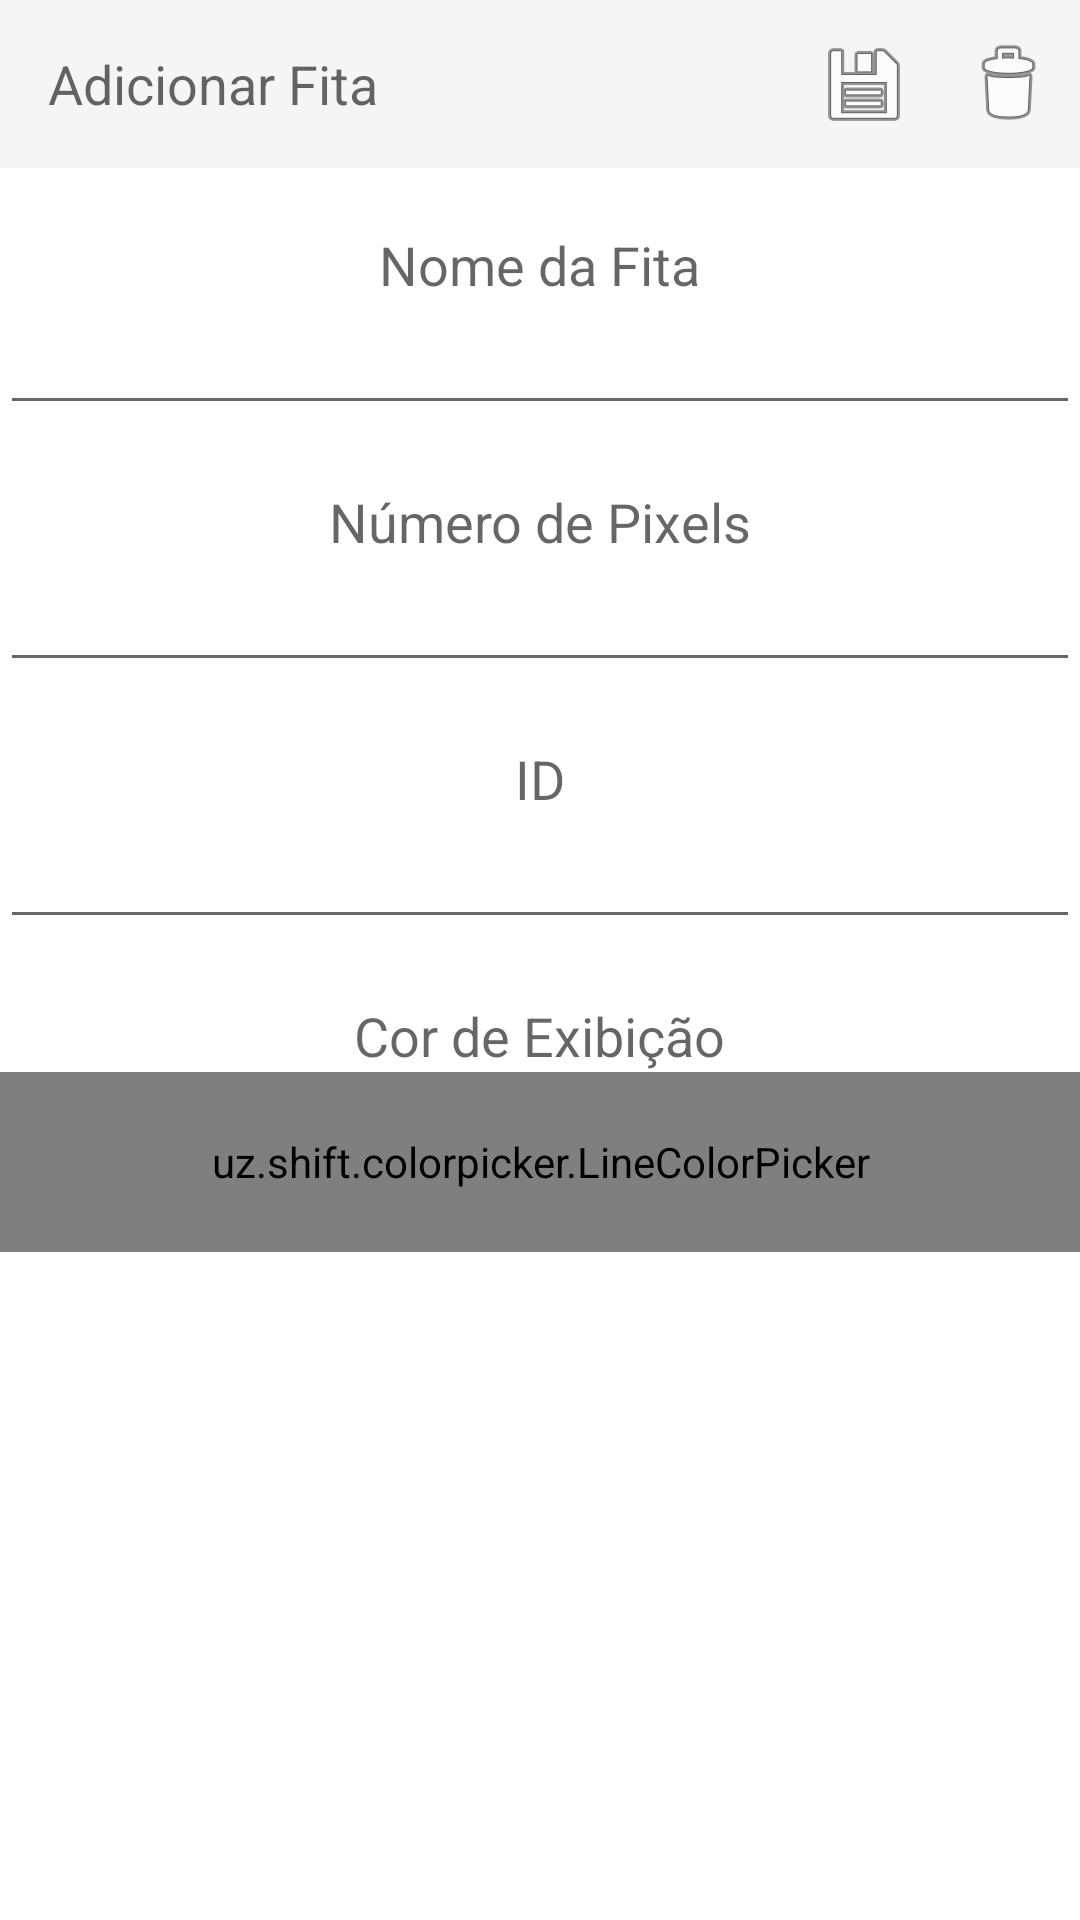

Write the Android layout XML for this screen, with the resource values it uses.
<!-- AndroidManifest.xml: application theme Theme.AppCompat.Light.NoActionBar -->
<!-- res/layout/add_strip.xml -->
<?xml version="1.0" encoding="utf-8"?>
<LinearLayout xmlns:android="http://schemas.android.com/apk/res/android"
    xmlns:app="http://schemas.android.com/apk/res-auto"
    android:orientation="vertical"
    android:layout_width="match_parent"
    android:layout_height="match_parent"
    android:focusable="true"
    android:focusableInTouchMode="true"
    android:background="@color/add_Device_Dialog_Background">


    <android.support.v7.widget.Toolbar
        android:id="@+id/toolbarAddDevice"
        android:layout_width="match_parent"
        android:layout_height="?attr/actionBarSize"
        android:background="?attr/colorPrimary"
        >

        <TextView
            android:layout_width="wrap_content"
            android:layout_height="wrap_content"
            android:textAppearance="?android:attr/textAppearanceMedium"
            android:text="@string/action_add_strip"
            android:id="@+id/action_add_device"
            android:layout_gravity="left"
            />

        <ImageButton
            android:layout_width="48dp"
            android:layout_height="wrap_content"
            android:id="@+id/btnDeleteDevice"
            android:layout_gravity="right"
            android:src="@android:drawable/ic_menu_delete"
            style="@style/Widget.AppCompat.Light.ActionButton" />
        <ImageButton
            android:layout_width="48dp"
            android:layout_height="wrap_content"
            android:id="@+id/btnSave_DeviceAct"
            android:src="@android:drawable/ic_menu_save"
            android:layout_gravity="right"
            android:textColor="@android:color/white"
            style="@style/Widget.AppCompat.Light.ActionButton" />


    </android.support.v7.widget.Toolbar>

    <ScrollView
        android:layout_width="fill_parent"
        android:layout_height="fill_parent"
        android:id="@+id/scrollView">

        <LinearLayout
            android:orientation="vertical"
            android:layout_width="match_parent"
            android:layout_height="match_parent">

            <TextView
                android:layout_width="wrap_content"
                android:layout_height="wrap_content"
                android:textAppearance="?android:attr/textAppearanceMedium"
                android:text="@string/add_strip_dialog_StripName"
                android:id="@+id/textView"
                android:layout_gravity="center_horizontal"
                android:layout_marginTop="@dimen/add_Device_Dialog_vertical_margin" />

            <EditText
                android:layout_width="match_parent"
                android:layout_height="wrap_content"
                android:id="@+id/txtNameStrip"
                android:layout_gravity="center_horizontal"
                android:textAlignment="center"
                android:maxLines="1" />

            <TextView
                android:layout_width="wrap_content"
                android:layout_height="wrap_content"
                android:textAppearance="?android:attr/textAppearanceMedium"
                android:text="@string/add_strip_dialog_StripPixels"
                android:id="@+id/textView2"
                android:layout_gravity="center_horizontal"
                android:layout_marginTop="@dimen/add_Device_Dialog_vertical_margin" />

            <EditText
                android:layout_width="match_parent"
                android:layout_height="wrap_content"
                android:id="@+id/txtPixels"
                android:layout_gravity="center_horizontal"
                android:textAlignment="center"
                android:maxLines="1" />

            <TextView
                android:layout_width="wrap_content"
                android:layout_height="wrap_content"
                android:textAppearance="?android:attr/textAppearanceMedium"
                android:text="@string/add_strip_dialog_StripId"
                android:layout_gravity="center_horizontal"
                android:layout_marginTop="@dimen/add_Device_Dialog_vertical_margin" />

            <EditText
                android:layout_width="match_parent"
                android:layout_height="wrap_content"
                android:id="@+id/txtStripID"
                android:textAlignment="center"
                android:maxLines="1" />

            <TextView
                android:layout_width="wrap_content"
                android:layout_height="wrap_content"
                android:textAppearance="?android:attr/textAppearanceMedium"
                android:text="@string/add_strip_dialog_StripColor"
                android:id="@+id/textView3"
                android:layout_gravity="center_horizontal"
                android:layout_marginTop="@dimen/add_Device_Dialog_vertical_margin" />

            <uz.shift.colorpicker.LineColorPicker
                android:id="@+id/addStripColorPicker"
                android:layout_width="match_parent"
                android:layout_height="60dp"
                app:orientation="horizontal"
                app:colors="@array/rainbow"
                app:selectedColorIndex="3"/>


        </LinearLayout>
    </ScrollView>
</LinearLayout>
<!-- resources referenced by this layout -->
<resources>
  <array name="rainbow">
          <item>@color/color_red</item>
          <item>@color/color_pink</item>
          <item>@color/color_purple</item>
          <item>@color/color_deep_purple</item>
          <item>@color/color_indigo</item>
          <item>@color/color_blue</item>
          <item>@color/color_light_blue</item>
          <item>@color/color_cyan</item>
          <item>@color/color_teal</item>
          <item>@color/color_green</item>
          <item>@color/color_light_green</item>
          <item>@color/color_lime</item>
          <item>@color/color_yellow</item>
          <item>@color/color_amber</item>
          <item>@color/color_orange</item>
          <item>@color/color_brown</item>
          <item>@color/color_grey</item>
          <item>@color/color_blue_grey</item>
      </array>
  <color name="add_Device_Dialog_Background">#FFFFFF</color>
  <dimen name="add_Device_Dialog_vertical_margin">20dp</dimen>
  <string name="action_add_strip">Adicionar Fita</string>
  <string name="add_strip_dialog_StripColor">Cor de Exibição</string>
  <string name="add_strip_dialog_StripId">ID</string>
  <string name="add_strip_dialog_StripName">Nome da Fita</string>
  <string name="add_strip_dialog_StripPixels">Número de Pixels</string>
  <color name="color_red">#f44336</color>
  <color name="color_pink">#e91e63</color>
  <color name="color_purple">#9c27b0</color>
  <color name="color_deep_purple">#673ab7</color>
  <color name="color_indigo">#3f51b5</color>
  <color name="color_blue">#2196f3</color>
  <color name="color_light_blue">#03a9f4</color>
  <color name="color_cyan">#00bcd4</color>
  <color name="color_teal">#009688</color>
  <color name="color_green">#4caf50</color>
  <color name="color_light_green">#8bc34a</color>
  <color name="color_lime">#cddc39</color>
  <color name="color_yellow">#ffeb3b</color>
  <color name="color_amber">#ffc107</color>
  <color name="color_orange">#ff9800</color>
  <color name="color_brown">#795548</color>
  <color name="color_grey">#9e9e9e</color>
  <color name="color_blue_grey">#607d8b</color>
</resources>
